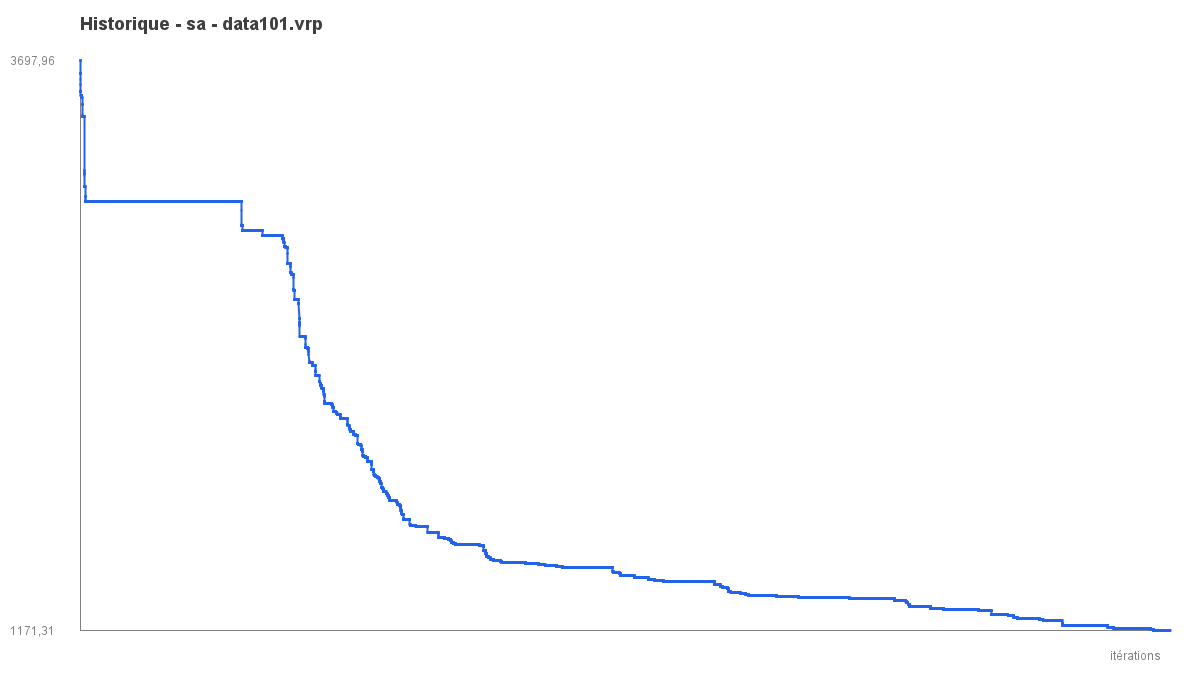

The table this chart was drawn from, first rows:
iter, best_objective
1, 3698
2, 3698
3, 3698
4, 3698
5, 3698
6, 3642
7, 3642
8, 3642
9, 3642
10, 3642
11, 3642
12, 3642
13, 3616
14, 3596
15, 3596
16, 3562
17, 3562
18, 3562
19, 3562
20, 3562
21, 3562
22, 3562
23, 3562
24, 3562
25, 3562
26, 3562
27, 3562
28, 3546
29, 3546
30, 3546
31, 3546
32, 3546
33, 3546
34, 3546
35, 3546
36, 3546
37, 3546
38, 3546
39, 3546
40, 3546
41, 3546
42, 3546
43, 3546
44, 3546
45, 3546
46, 3537
47, 3537
48, 3537
49, 3537
50, 3537
51, 3537
52, 3537
53, 3537
54, 3537
55, 3537
56, 3537
57, 3537
58, 3505
59, 3505
60, 3505
... 29,940 more rows
